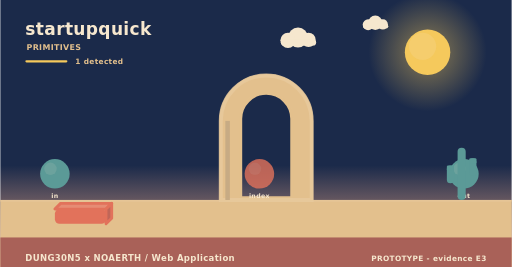
t = 0.00 s
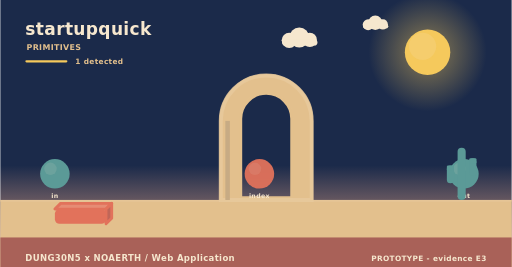
t = 1.67 s
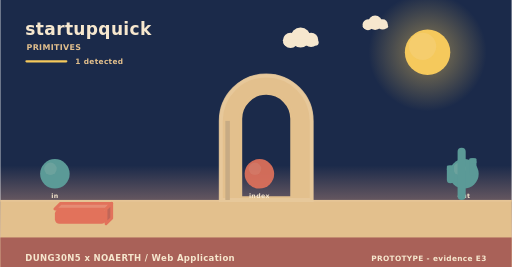
t = 3.33 s
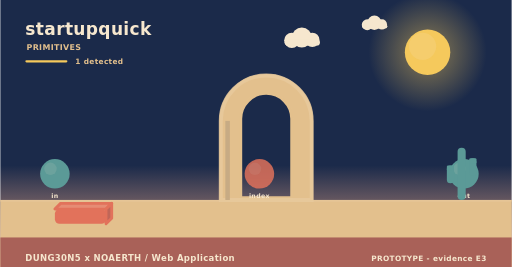
t = 5.00 s
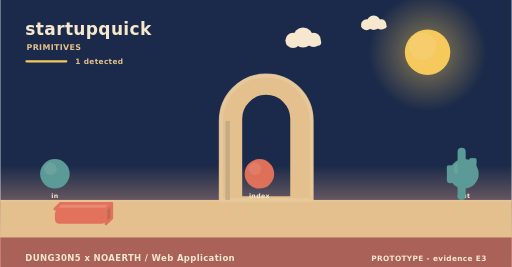
t = 6.67 s
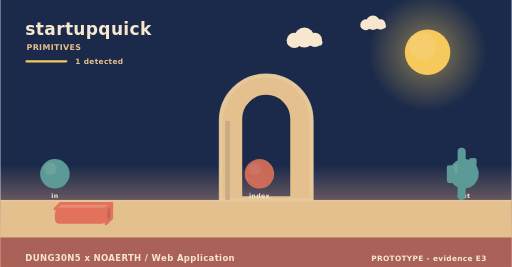
t = 8.33 s

The animated SVG that drew these frames (rendered in a browser with its animation timeline set to each time). Animation: 3 SMIL elements (animate=1,animateTransform=2); frames cover the first 8.33 s, repeats indefinitely.

<svg xmlns="http://www.w3.org/2000/svg" width="900" height="470" viewBox="0 0 900 470" role="img" aria-label="startupquick - how it behaves"><linearGradient id="skys" x1="0" y1="0" x2="0" y2="1"><stop offset="0" stop-color="#1b2a4a"/><stop offset="0.62" stop-color="#1b2a4a"/><stop offset="1" stop-color="#f3ad8a"/></linearGradient><rect width="900" height="470" fill="url(#skys)"/><radialGradient id="suns"><stop offset="0.35" stop-color="#f5c95c" stop-opacity="0.34"/><stop offset="1" stop-color="#f5c95c" stop-opacity="0"/></radialGradient><circle cx="752" cy="92" r="104" fill="url(#suns)"/><circle cx="752" cy="92" r="40" fill="#f5c95c"/><circle cx="743.2" cy="81.6" r="24" fill="#f5d27e" opacity="0.5"/><g><circle cx="524" cy="66" r="17.64" fill="#f6e7ce"/><circle cx="506.36" cy="71.04" r="13.44" fill="#f6e7ce"/><circle cx="542.48" cy="70.2" r="12.6" fill="#f6e7ce"/><rect x="493.76" y="69.36" width="62.16" height="10.92" rx="5.46" fill="#f6e7ce"/><animateTransform attributeName="transform" type="translate" values="0 0;24 0;0 0" dur="36s" begin="0s" repeatCount="indefinite"/></g><g><circle cx="660" cy="40" r="12.6" fill="#f6e7ce"/><circle cx="647.4" cy="43.6" r="9.6" fill="#f6e7ce"/><circle cx="673.2" cy="43" r="9" fill="#f6e7ce"/><rect x="638.4" y="42.4" width="44.4" height="7.8" rx="3.9" fill="#f6e7ce"/><animateTransform attributeName="transform" type="translate" values="0 0;-18 0;0 0" dur="46s" begin="3s" repeatCount="indefinite"/></g><rect x="0" y="352" width="900" height="118" fill="#e3c08d"/><rect x="0" y="352" width="900" height="3" fill="#e6c596"/><text x="44" y="62" font-family="Verdana,DejaVu Sans,sans-serif" font-size="30" font-weight="700" letter-spacing="0.6" fill="#f6e7ce" text-anchor="start">startupquick</text><text x="46" y="88" font-family="Verdana,DejaVu Sans,sans-serif" font-size="14" font-weight="700" letter-spacing="0.6" fill="#e3c08d" text-anchor="start">PRIMITIVES</text><rect x="44" y="106" width="74" height="4" rx="2" fill="#f5c95c"/><text x="132" y="112" font-family="Verdana,DejaVu Sans,sans-serif" font-size="13" font-weight="700" letter-spacing="0.6" fill="#e3c08d" text-anchor="start">1 detected</text><path d="M388,352 L388,212.8 A80,80 0 0 1 548,212.8 L548,352 Z M423.2,348 L423.2,209.22 A44.8,44.8 0 0 1 512.8,209.22 L512.8,348 Z" fill="#e3c08d" fill-rule="evenodd" stroke="#e3c08d" stroke-width="5" stroke-linejoin="round"/><path d="M388,352 L388,212.8 A80,80 0 0 1 548,212.8 L548,352 Z" fill="none" stroke="#e8c99d" stroke-width="7" stroke-linecap="round" opacity="0.85"/><rect x="396" y="212.8" width="8" height="139.2" fill="#c7ab84"/><circle cx="96" cy="306" r="26" fill="#5b9a97"/><circle cx="88.2" cy="297.16" r="10.92" fill="#7aa9a2" opacity="0.55"/><text x="96" y="348" font-family="Verdana,DejaVu Sans,sans-serif" font-size="11" font-weight="700" letter-spacing="0.6" fill="#f6e7ce" text-anchor="middle">in</text><g><circle cx="456" cy="306" r="26" fill="#e2725b"/><circle cx="448.2" cy="297.16" r="10.92" fill="#e68972" opacity="0.55"/><animate attributeName="opacity" values="0.8;1;0.8" dur="4.6s" begin="0s" repeatCount="indefinite"/></g><text x="456" y="348" font-family="Verdana,DejaVu Sans,sans-serif" font-size="11" font-weight="700" letter-spacing="0.6" fill="#f6e7ce" text-anchor="middle">index</text><circle cx="816" cy="306" r="26" fill="#5b9a97"/><circle cx="808.2" cy="297.16" r="10.92" fill="#7aa9a2" opacity="0.55"/><text x="816" y="348" font-family="Verdana,DejaVu Sans,sans-serif" font-size="11" font-weight="700" letter-spacing="0.6" fill="#f6e7ce" text-anchor="middle">out</text><path d="M96,368 L186,368 L196,358 L106,358 Z" fill="#e68c74" stroke="#e2725b" stroke-width="5" stroke-linejoin="round"/><path d="M186,368 L196,358 L196,384 L186,394 Z" fill="#c06658" stroke="#e2725b" stroke-width="5" stroke-linejoin="round"/><rect x="96" y="368" width="90" height="26" rx="8" fill="#e2725b"/><rect x="804.86" y="260" width="14.28" height="92" rx="7.14" fill="#5b9a97"/><rect x="785.96" y="291.28" width="12.6" height="31.28" rx="6.3" fill="#5b9a97"/><rect x="785.96" y="291.28" width="12.6" height="9.2" rx="2.1" fill="#5b9a97"/><rect x="825.44" y="278.4" width="12.6" height="31.28" rx="6.3" fill="#5b9a97"/><rect x="825.44" y="278.4" width="12.6" height="9.2" rx="2.1" fill="#5b9a97"/><rect x="0" y="418" width="900" height="52" rx="0" fill="#a65c56" opacity="0.94"/><text x="44" y="460" font-family="Verdana,DejaVu Sans,sans-serif" font-size="15" font-weight="700" letter-spacing="0.6" fill="#f6e7ce" text-anchor="start">DUNG30N5 x NOAERTH  /  Web Application</text><text x="856" y="460" font-family="Verdana,DejaVu Sans,sans-serif" font-size="13" font-weight="700" letter-spacing="0.6" fill="#f6e7ce" text-anchor="end">PROTOTYPE  -  evidence E3</text></svg>
